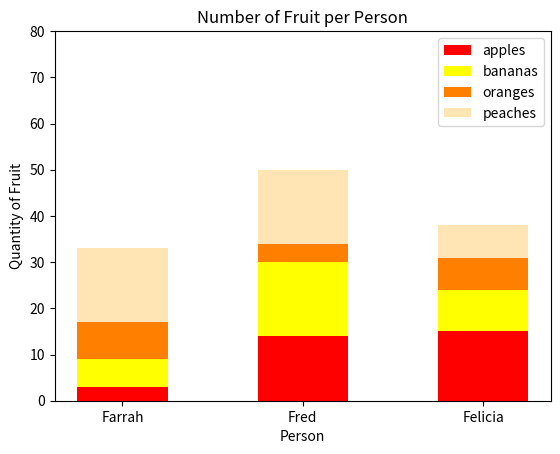

Python code for this plot:
#!/usr/bin/env python3
import numpy as np
import matplotlib.pyplot as plt

np.random.seed(5)
fruit = np.random.randint(0, 20, (4,3))

# Define the colors for each fruit
colors = ['red', 'yellow', '#ff8000', '#ffe5b4']

# Plot the stacked bar graph
plt.bar(np.arange(3), fruit[0], width=0.5, color=colors[0], label='apples')
for i in range(1, 4):
    plt.bar(np.arange(3), fruit[i], width=0.5, bottom=np.sum(fruit[:i], axis=0), color=colors[i], label=['bananas', 'oranges', 'peaches'][i-1])

# Set the labels, title, and ticks
plt.xlabel('Person')
plt.ylabel('Quantity of Fruit')
plt.title('Number of Fruit per Person')
plt.xticks(np.arange(3), ['Farrah', 'Fred', 'Felicia'])
plt.yticks(np.arange(0, 81, 10))
plt.ylim((0, 80))

# Add the legend
plt.legend()

# Display the plot
plt.show()
